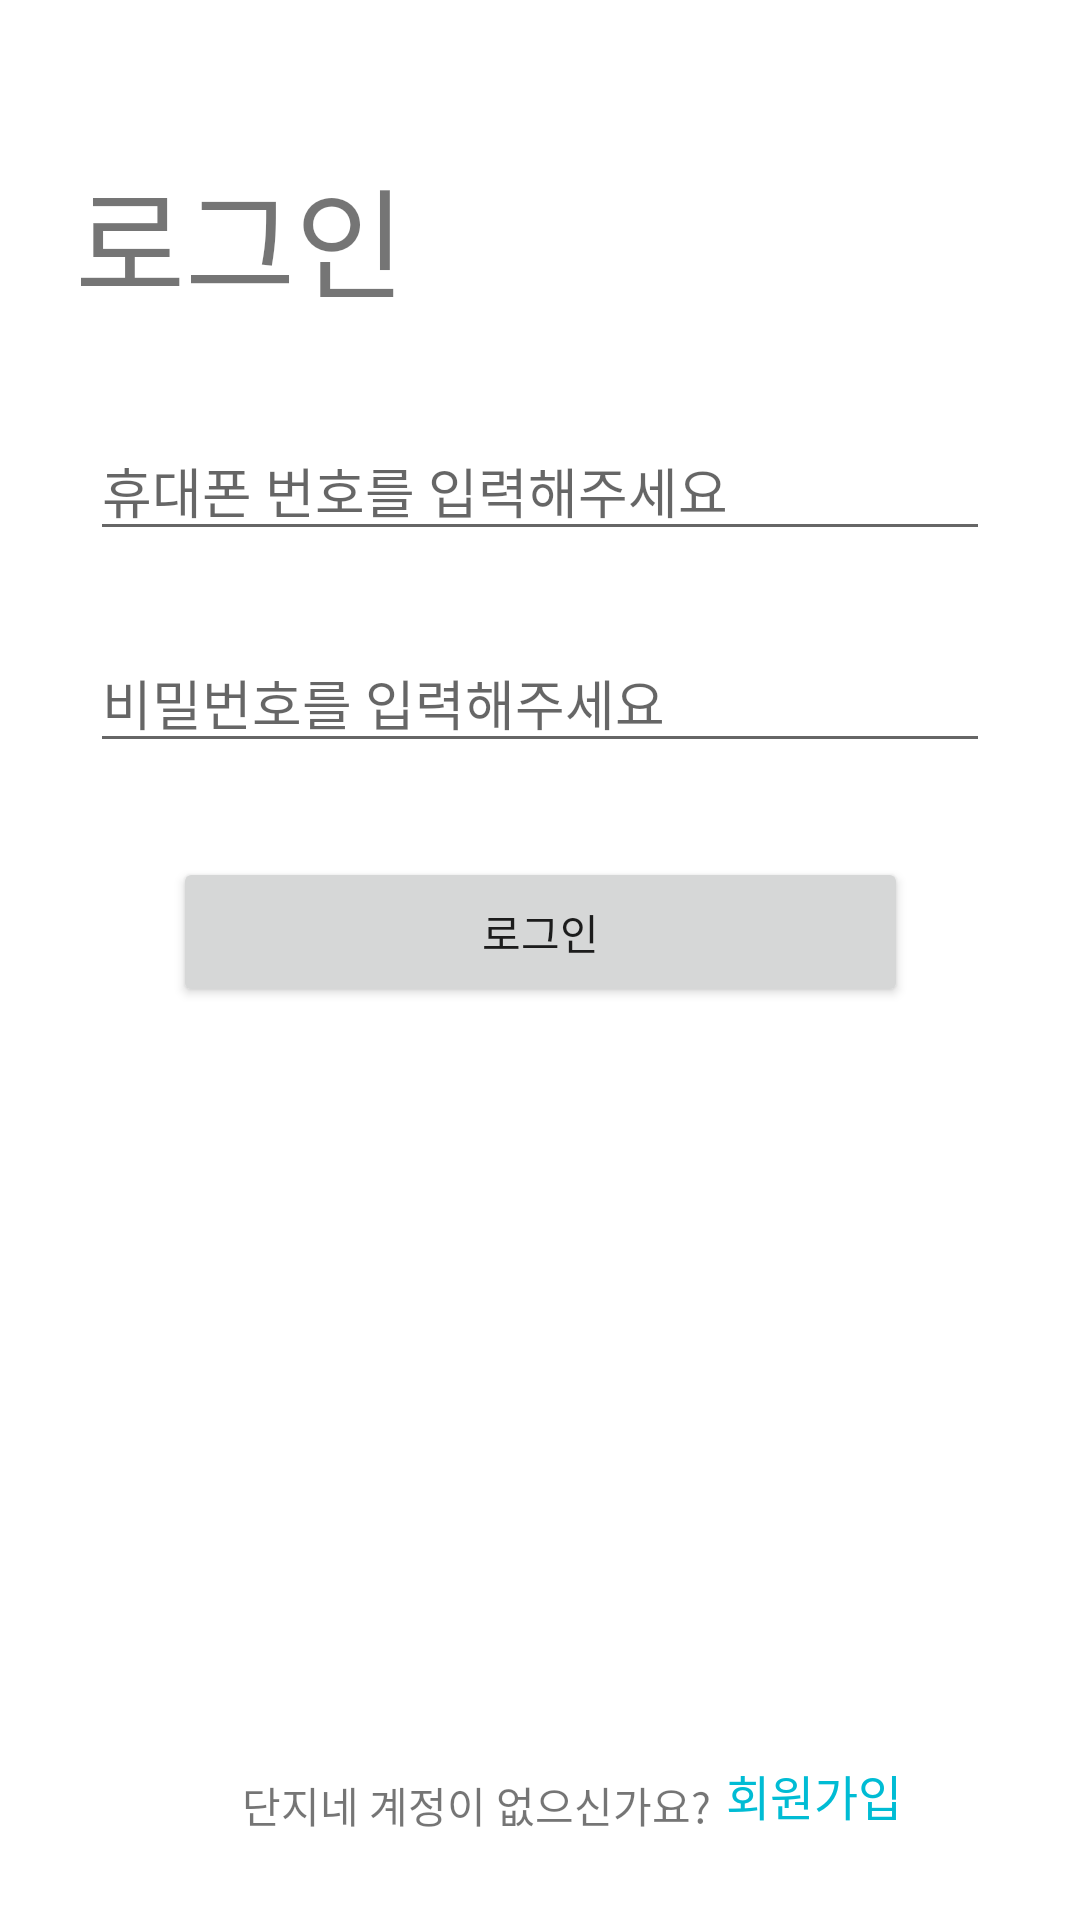

Layout XML and referenced resources for this Android screen:
<!-- AndroidManifest.xml: application theme Theme.Danjinae -->
<!-- res/layout/activity_login.xml -->
<?xml version="1.0" encoding="utf-8"?>
<androidx.constraintlayout.widget.ConstraintLayout xmlns:android="http://schemas.android.com/apk/res/android"
    xmlns:app="http://schemas.android.com/apk/res-auto"
    xmlns:tools="http://schemas.android.com/tools"
    android:layout_width="match_parent"
    android:layout_height="match_parent"
    tools:context=".view.LoginActivity"
    android:orientation="vertical">

    <TextView
        android:id="@+id/text_login"
        android:layout_width="wrap_content"
        android:layout_height="wrap_content"
        android:text="로그인"
        android:textSize="40dp"
        app:layout_constraintBottom_toTopOf="@+id/edit_id"
        android:layout_marginTop="50dp"
        android:layout_marginLeft="25dp"
        app:layout_constraintStart_toStartOf="parent"
        app:layout_constraintTop_toTopOf="parent" />

    <EditText
        android:id="@+id/edit_id"
        android:layout_width="match_parent"
        android:layout_height="wrap_content"
        android:layout_marginTop="32dp"
        android:hint="휴대폰 번호를 입력해주세요"
        app:layout_constraintTop_toBottomOf="@+id/text_login"
        android:layout_marginHorizontal="30dp"
        tools:layout_editor_absoluteX="0dp" />

    <EditText
        android:layout_marginHorizontal="30dp"
        android:id="@+id/edit_password"
        android:layout_width="match_parent"
        android:layout_height="wrap_content"
        android:hint="비밀번호를 입력해주세요"
        app:layout_constraintBottom_toBottomOf="parent"
        app:layout_constraintTop_toBottomOf="@+id/edit_id"
        app:layout_constraintVertical_bias="0.066"
        tools:layout_editor_absoluteX="0dp"
        android:inputType="textPassword"/>

    <Button
        android:id="@+id/btn_login"
        android:layout_width="245dp"
        android:layout_height="50dp"
        android:text="로그인"
        app:layout_constraintBottom_toBottomOf="parent"
        app:layout_constraintEnd_toEndOf="parent"
        app:layout_constraintStart_toStartOf="parent"
        app:layout_constraintTop_toBottomOf="@+id/edit_password"
        app:layout_constraintVertical_bias="0.094" />

    <TextView
        android:id="@+id/textView"
        android:layout_width="wrap_content"
        android:layout_height="wrap_content"
        android:layout_marginBottom="28dp"
        android:text="단지네 계정이 없으신가요?"
        app:layout_constraintBottom_toBottomOf="parent"
        app:layout_constraintEnd_toEndOf="parent"
        app:layout_constraintHorizontal_bias="0.396"
        app:layout_constraintStart_toStartOf="parent" />

    <TextView
        android:id="@+id/text_singUp"
        android:layout_width="wrap_content"
        android:layout_height="wrap_content"
        android:layout_marginStart="5dp"
        android:layout_marginBottom="30dp"
        android:text="회원가입"
        android:textSize="16dp"
        app:layout_constraintBottom_toBottomOf="parent"
        app:layout_constraintEnd_toEndOf="parent"
        app:layout_constraintHorizontal_bias="0.0"
        app:layout_constraintStart_toEndOf="@+id/textView"
        android:textColor="#00BCD4"/>

</androidx.constraintlayout.widget.ConstraintLayout>
<!-- resources referenced by this layout -->
<resources>
  <style name="Theme.Danjinae" parent="Theme.MaterialComponents.DayNight.NoActionBar">
          
          <item name="colorPrimary">@color/purple_500</item>
          <item name="colorPrimaryVariant">@color/purple_700</item>
          <item name="colorOnPrimary">@color/white</item>
          
          <item name="colorSecondary">@color/teal_200</item>
          <item name="colorSecondaryVariant">@color/teal_700</item>
          <item name="colorOnSecondary">@color/black</item>
          
          <item name="android:statusBarColor" tools:targetApi="l">?attr/colorPrimaryVariant</item>
          
      </style>
  <!-- not gathered from this repository: default colours our renderer supplied (Android Studio template values) -->
  <color name="purple_500">#FF6200EE</color>
  <color name="purple_700">#FF3700B3</color>
  <color name="teal_200">#FF03DAC5</color>
  <color name="teal_700">#FF018786</color>
  <color name="black">#FF000000</color>
  <color name="white">#FFFFFFFF</color>
</resources>
